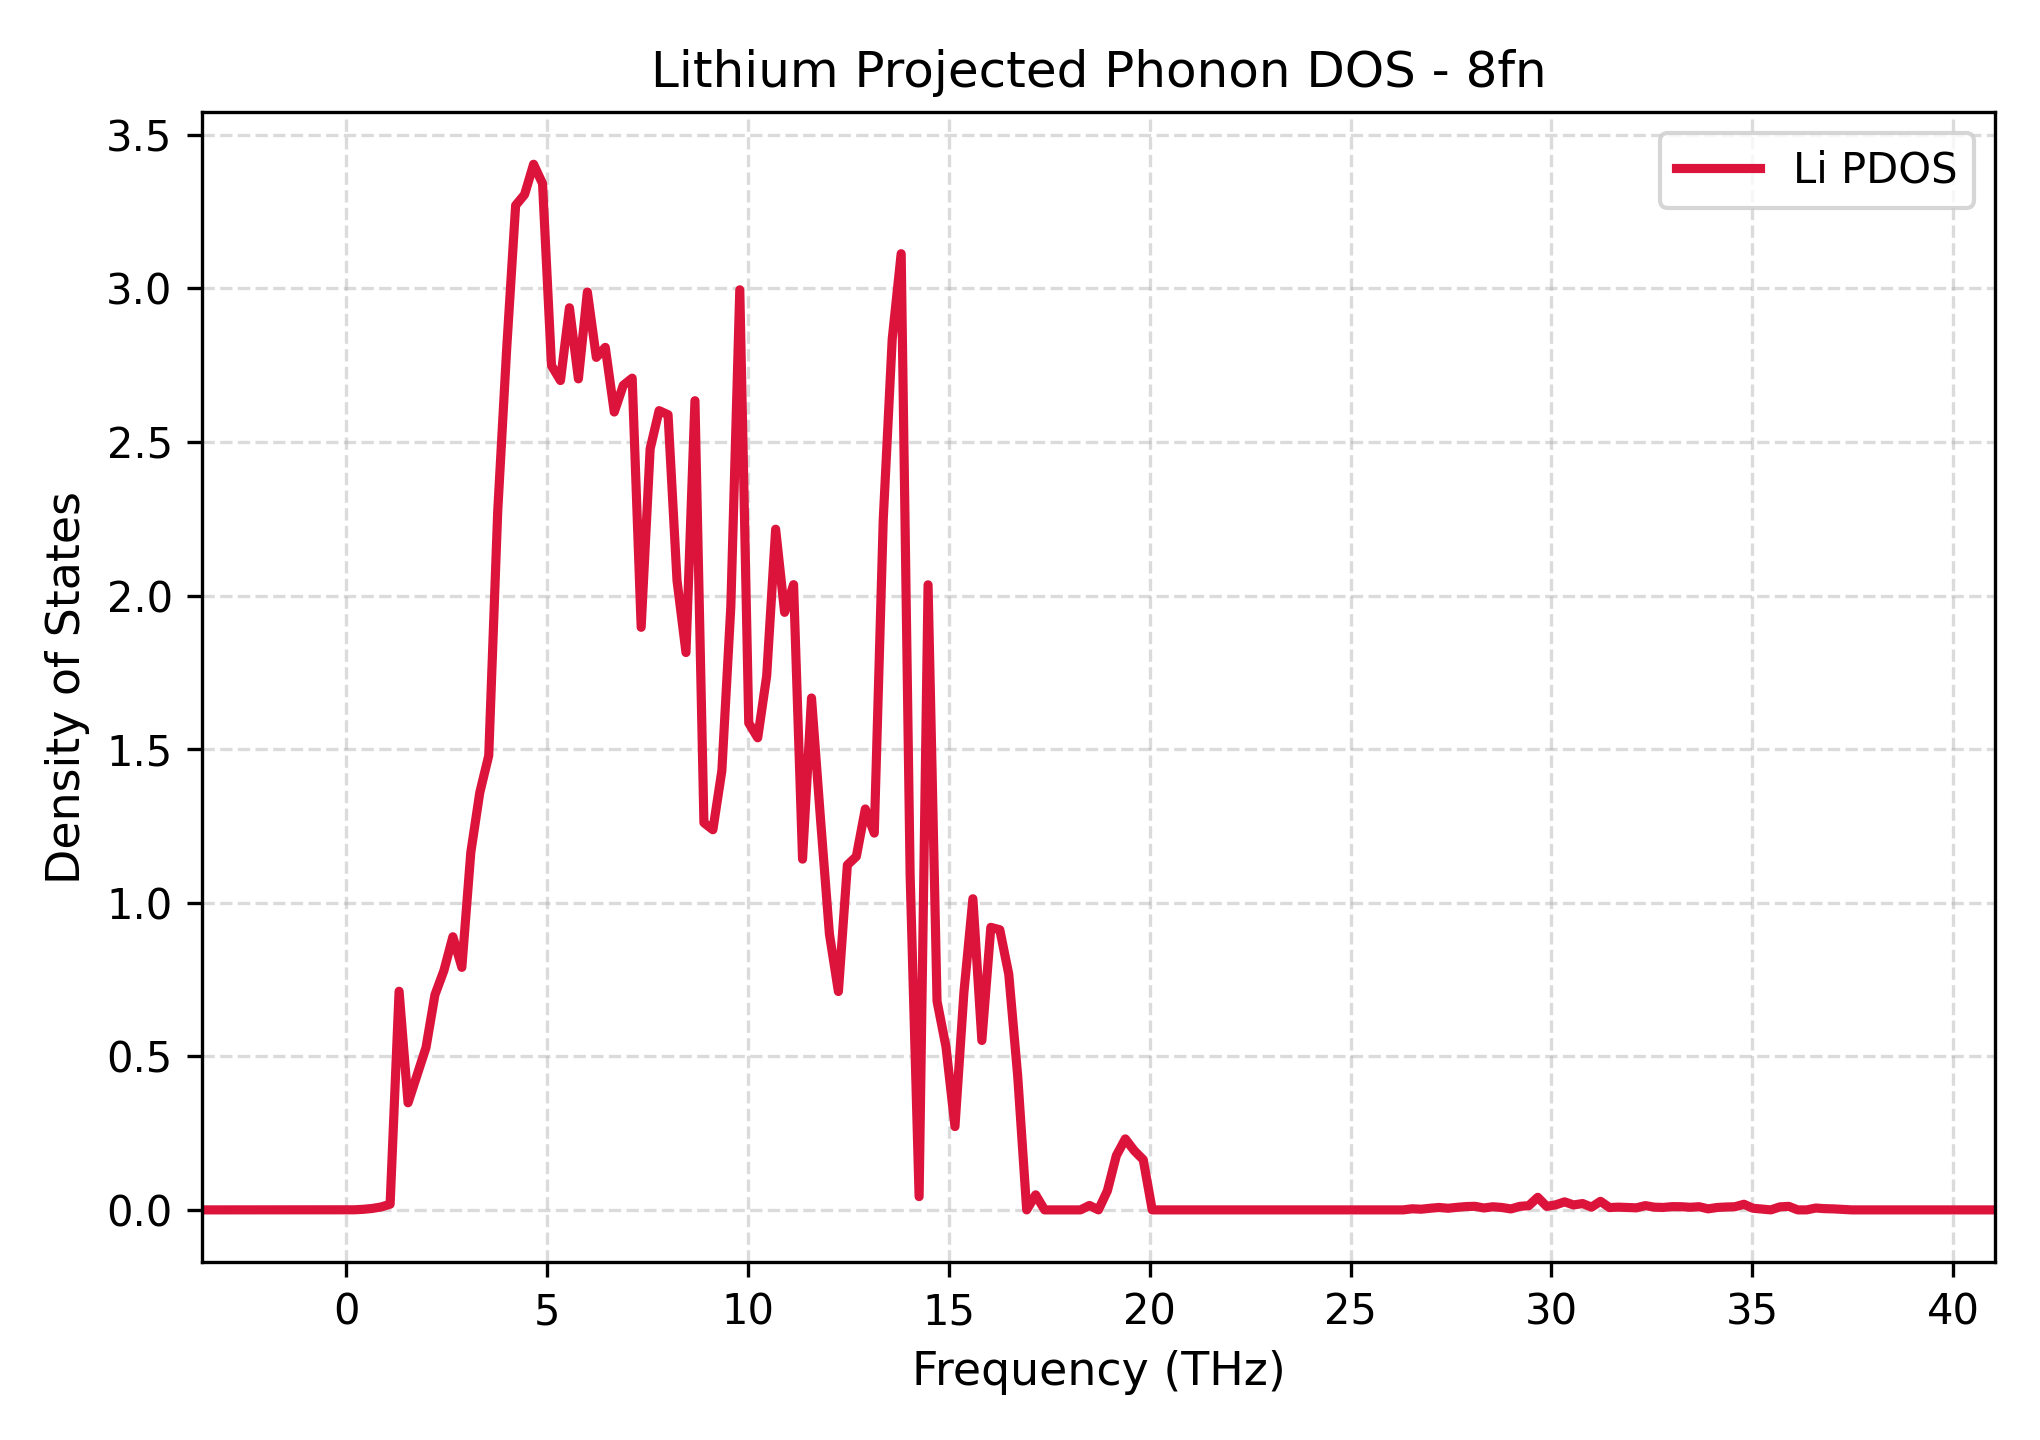

Data behind this chart, as committed beside it:
Frequency_THz, Lithium_PDOS
-3.594, 0.0
-3.371, 0.0
-3.147, 0.0
-2.924, 0.0
-2.701, 0.0
-2.478, 0.0
-2.255, 0.0
-2.031, 0.0
-1.808, 0.0
-1.585, 0.0
-1.362, 0.0
-1.139, 0.0
-0.9156, 0.0
-0.6924, 0.0
-0.4692, 0.0
-0.2461, 0.0
-0.02287, 0.0
0.2003, 0.0002999
0.4235, 0.001845
0.6467, 0.004636
0.8698, 0.009531
1.093, 0.01846
1.316, 0.7117
1.539, 0.3486
1.763, 0.4384
1.986, 0.5282
2.209, 0.7001
2.432, 0.7791
2.655, 0.8891
2.878, 0.7895
3.102, 1.164
3.325, 1.358
3.548, 1.479
3.771, 2.273
3.994, 2.803
4.218, 3.27
4.441, 3.305
4.664, 3.404
4.887, 3.341
5.11, 2.749
5.333, 2.7
5.557, 2.937
5.78, 2.705
6.003, 2.988
6.226, 2.775
6.449, 2.808
6.672, 2.597
6.896, 2.684
7.119, 2.707
7.342, 1.896
7.565, 2.477
7.788, 2.602
8.012, 2.588
8.235, 2.049
8.458, 1.814
8.681, 2.634
8.904, 1.26
9.127, 1.238
9.351, 1.429
9.574, 1.963
... 141 more rows
